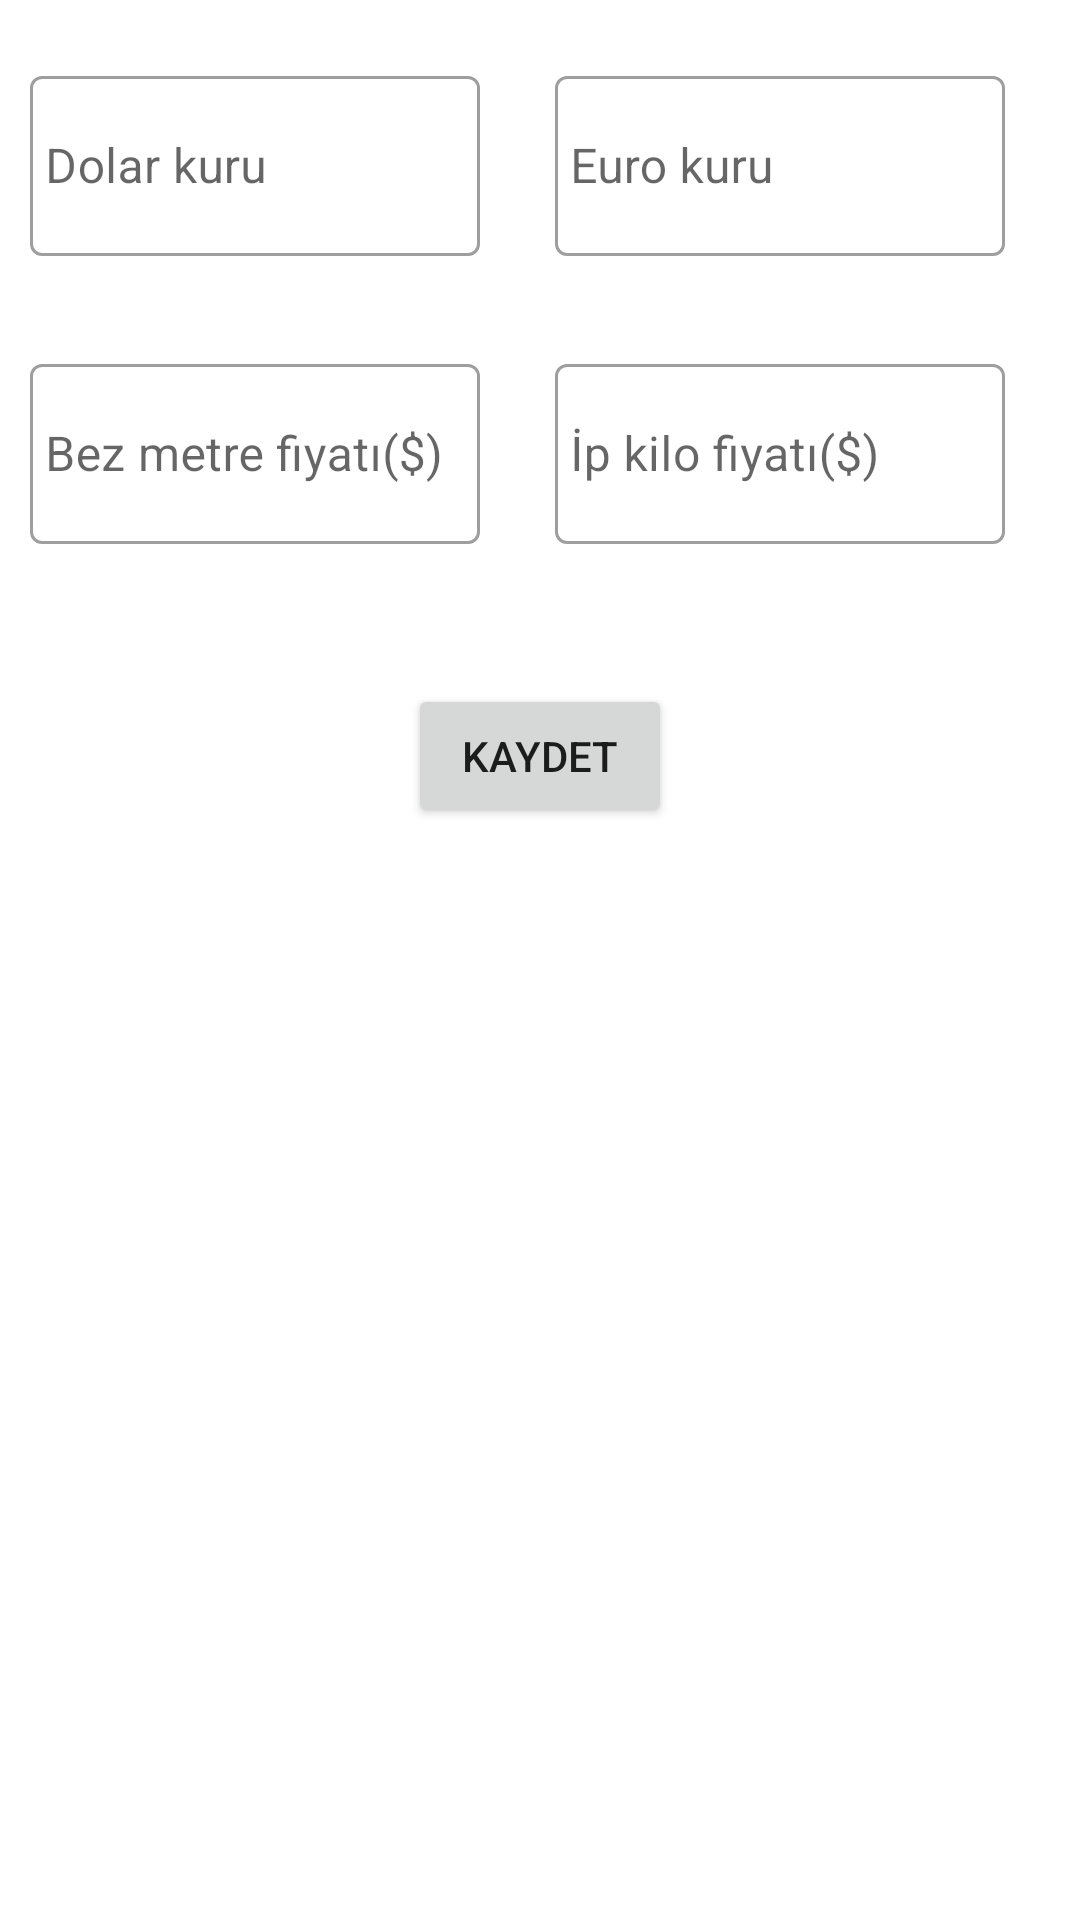

Write the Android layout XML for this screen, with the resource values it uses.
<!-- AndroidManifest.xml: application theme Theme.KarakocTekstilv2 -->
<!-- res/layout/fragment_unit_prices.xml -->
<?xml version="1.0" encoding="utf-8"?>
<androidx.constraintlayout.widget.ConstraintLayout xmlns:android="http://schemas.android.com/apk/res/android"
    xmlns:tools="http://schemas.android.com/tools"
    xmlns:app="http://schemas.android.com/apk/res-auto"

    android:layout_width="match_parent"
    android:layout_height="match_parent"
    tools:context=".ui.unitPrices.UnitPricesFragment">

    <com.google.android.material.textfield.TextInputLayout
        android:id="@+id/textInputLayout1"
        style="@style/Widget.MaterialComponents.TextInputLayout.OutlinedBox"
        android:layout_width="150dp"
        android:layout_height="76dp"
        android:layout_marginStart="10dp"
        android:layout_marginTop="20dp"
        android:hint="@string/cloth_meter_price"
        app:layout_constraintStart_toStartOf="parent"
        app:layout_constraintTop_toBottomOf="@+id/textInputLayout3">

        <com.google.android.material.textfield.TextInputEditText
            android:id="@+id/clothMeterPrices"
            android:layout_width="match_parent"
            android:layout_height="60dp"
            android:inputType="text"
            android:padding="5dp"
            tools:ignore="VisualLintTextFieldSize" />
    </com.google.android.material.textfield.TextInputLayout>

    <com.google.android.material.textfield.TextInputLayout
        android:id="@+id/textInputLayout2"
        style="@style/Widget.MaterialComponents.TextInputLayout.OutlinedBox"
        android:layout_width="150dp"
        android:layout_height="76dp"
        android:layout_marginStart="10dp"
        android:layout_marginTop="20dp"
        android:layout_marginEnd="10dp"
        android:hint="@string/yarn_weight_price"
        app:layout_constraintEnd_toEndOf="parent"
        app:layout_constraintStart_toEndOf="@+id/textInputLayout1"
        app:layout_constraintTop_toBottomOf="@+id/textInputLayout4">

        <com.google.android.material.textfield.TextInputEditText
            android:id="@+id/yarnWeightPrices"
            android:layout_width="match_parent"
            android:layout_height="60dp"
            android:inputType="text"
            android:padding="5dp"
            tools:ignore="VisualLintTextFieldSize" />
    </com.google.android.material.textfield.TextInputLayout>

    <com.google.android.material.textfield.TextInputLayout
        android:id="@+id/textInputLayout4"
        style="@style/Widget.MaterialComponents.TextInputLayout.OutlinedBox"
        android:layout_width="150dp"
        android:layout_height="76dp"
        android:layout_marginEnd="10dp"
        android:layout_marginStart="10dp"
        android:layout_marginTop="20dp"
        android:hint="@string/exchange_rate_euro"
        app:layout_constraintEnd_toEndOf="parent"
        app:layout_constraintStart_toEndOf="@+id/textInputLayout3"
        app:layout_constraintTop_toTopOf="parent">

        <com.google.android.material.textfield.TextInputEditText
            android:id="@+id/exchangeRateEuro"
            android:layout_width="match_parent"
            android:layout_height="60dp"
            android:inputType="text"
            android:padding="5dp"
            tools:ignore="VisualLintTextFieldSize" />
    </com.google.android.material.textfield.TextInputLayout>

    <com.google.android.material.textfield.TextInputLayout
        android:id="@+id/textInputLayout3"
        style="@style/Widget.MaterialComponents.TextInputLayout.OutlinedBox"
        android:layout_width="150dp"
        android:layout_height="76dp"
        android:layout_marginStart="10dp"
        android:layout_marginTop="20dp"
        android:hint="@string/exchange_rate_dollar"
        app:layout_constraintStart_toStartOf="parent"
        app:layout_constraintTop_toTopOf="parent">

        <com.google.android.material.textfield.TextInputEditText
            android:id="@+id/exchangeRateDollar"
            android:layout_width="match_parent"
            android:layout_height="60dp"
            android:inputType="text"
            android:padding="5dp"
            tools:ignore="VisualLintTextFieldSize" />
    </com.google.android.material.textfield.TextInputLayout>
    <Button
        android:id="@+id/saveUnitPricesUpdates"
        android:layout_width="wrap_content"
        android:layout_height="wrap_content"
        android:layout_marginTop="36dp"
        android:text="@string/save"
        app:layout_constraintEnd_toEndOf="parent"
        app:layout_constraintStart_toStartOf="parent"
        app:layout_constraintTop_toBottomOf="@+id/textInputLayout1" />


</androidx.constraintlayout.widget.ConstraintLayout>
<!-- resources referenced by this layout -->
<resources>
  <string name="cloth_meter_price">Bez metre fiyatı($)</string>
  <string name="exchange_rate_dollar">Dolar kuru</string>
  <string name="exchange_rate_euro">Euro kuru</string>
  <string name="save">Kaydet</string>
  <string name="yarn_weight_price">İp kilo fiyatı($)</string>
  <style name="Theme.KarakocTekstilv2" parent="Theme.MaterialComponents.DayNight.DarkActionBar">
          
          <item name="colorPrimary">@color/purple_500</item>
          <item name="colorPrimaryVariant">@color/purple_700</item>
          <item name="colorOnPrimary">@color/white</item>
          
          <item name="colorSecondary">@color/teal_200</item>
          <item name="colorSecondaryVariant">@color/teal_700</item>
          <item name="colorOnSecondary">@color/black</item>
          
          <item name="android:statusBarColor">?attr/colorPrimaryVariant</item>
          
      </style>
  <!-- not gathered from this repository: default colours our renderer supplied (Android Studio template values) -->
  <color name="purple_500">#FF6200EE</color>
  <color name="purple_700">#FF3700B3</color>
  <color name="teal_200">#FF03DAC5</color>
  <color name="teal_700">#FF018786</color>
  <color name="black">#FF000000</color>
  <color name="white">#FFFFFFFF</color>
</resources>
